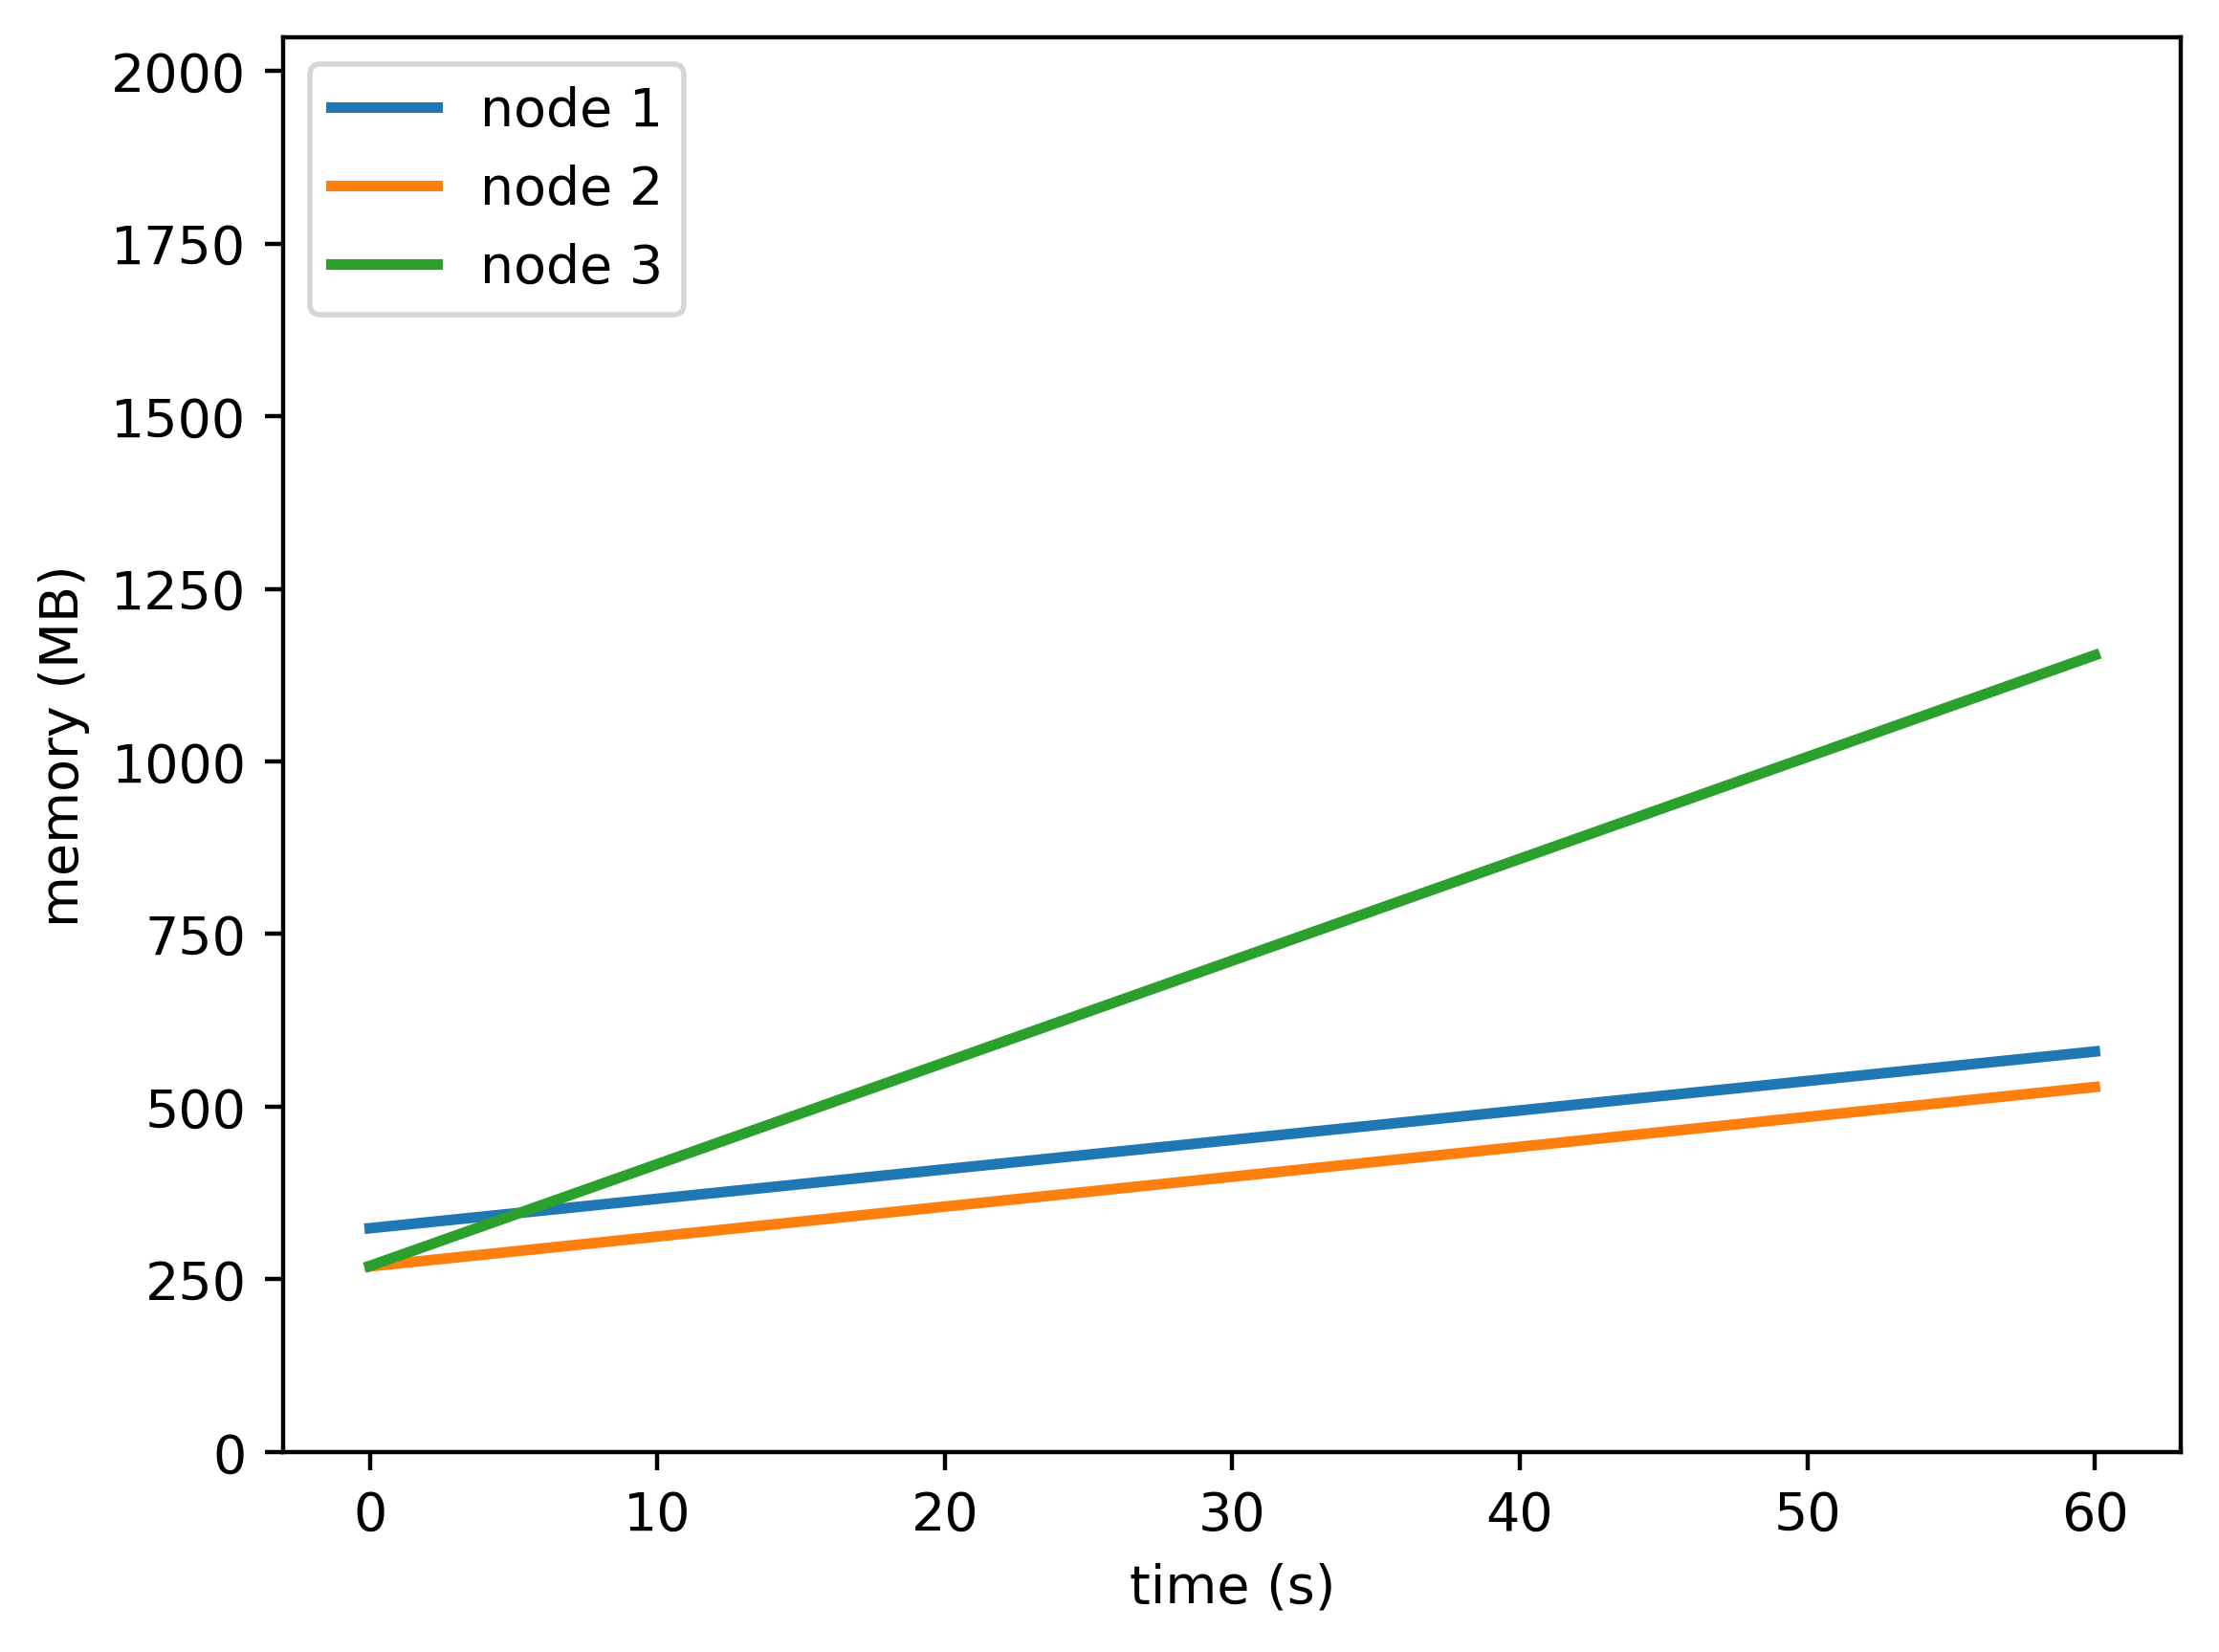

The file beside this chart, header and first rows:
timestamp, ppgcc-m02, ppgcc-m02 pod amount, ppgcc-m03, ppgcc-m03 pod amount, ppgcc-m04, ppgcc-m04 pod amount
0, 331780, 2, 275160, 2, 275728, 2
60, 593824, 2, 541200, 2, 1181520, 2
